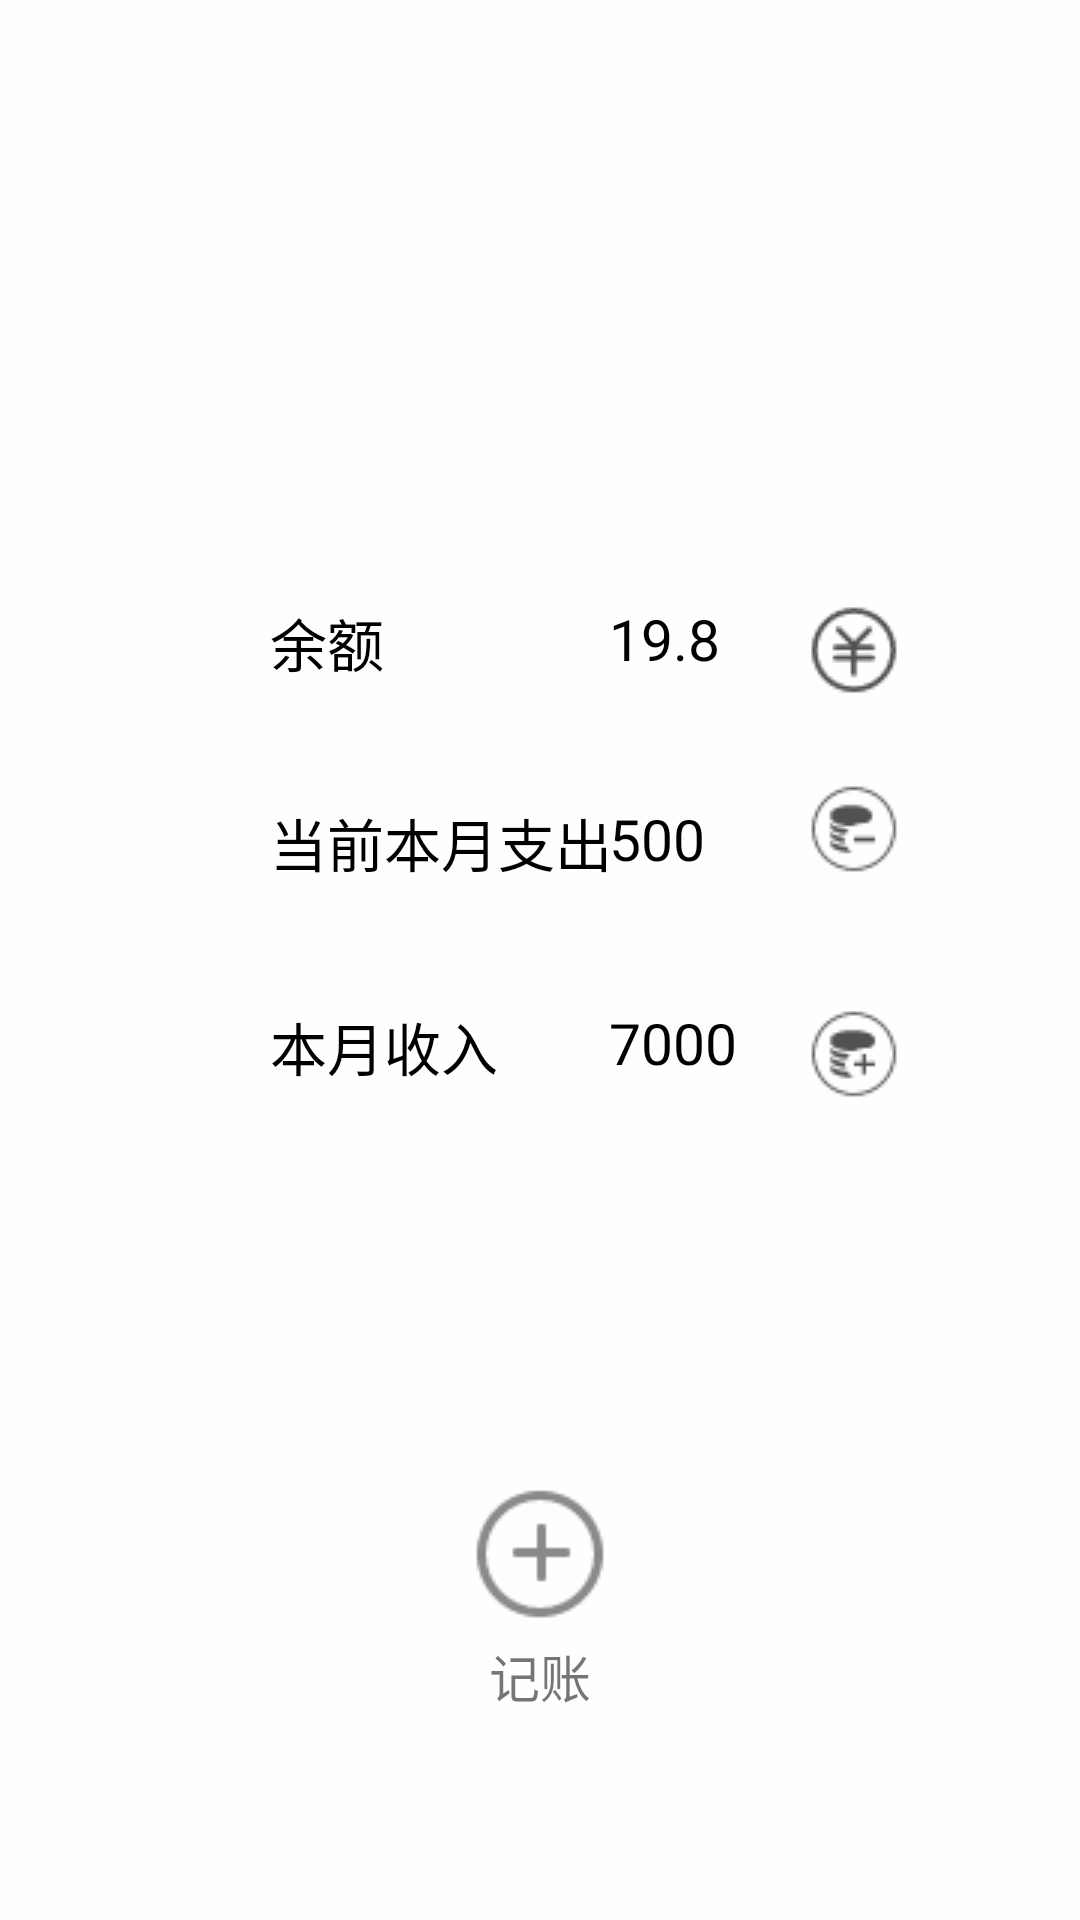

Produce the Android XML layout that renders to this screen, including the resource entries it uses.
<!-- AndroidManifest.xml: application theme AppTheme -->
<!-- res/layout/finance_check.xml -->
<?xml version="1.0" encoding="utf-8"?>
<RelativeLayout xmlns:android="http://schemas.android.com/apk/res/android"
    xmlns:app="http://schemas.android.com/apk/res-auto"
    xmlns:tools="http://schemas.android.com/tools"
    android:layout_width="fill_parent"
    android:layout_height="fill_parent"
    android:background="@drawable/bj">

    <TextView
        android:layout_width="wrap_content"
        android:layout_height="wrap_content"
        android:text="余额"
        android:textColor="@android:color/black"
        android:textSize="19dp"
        android:layout_marginLeft="90dp"
        android:layout_alignBottom="@+id/textremainder"
        android:layout_alignParentTop="true"
        android:layout_marginTop="200dp"
        android:id="@+id/textView4"/>

    <TextView
        android:layout_width="wrap_content"
        android:layout_height="wrap_content"
        android:text="19.8"
        android:textSize="19dp"
        android:textColor="@android:color/black"
        android:id="@+id/textremainder"
        android:layout_alignParentTop="true"
        android:layout_alignParentRight="true"
        android:layout_alignParentEnd="false"
        android:layout_alignParentStart="false"
        android:layout_alignWithParentIfMissing="false"
        android:layout_alignParentLeft="false"
        android:layout_marginTop="200dp"
        android:layout_marginRight="120dp"
        />

    <TextView
        android:layout_width="wrap_content"
        android:layout_height="wrap_content"
        android:text="当前本月支出"
        android:textColor="@android:color/black"
        android:textSize="19dp"
        android:id="@+id/textView3"
        android:layout_below="@+id/textView4"
        android:layout_alignParentLeft="true"
        android:layout_alignParentStart="true"
        android:layout_marginTop="41dp"
        android:layout_marginLeft="90dp"/>

    <TextView
        android:layout_width="wrap_content"
        android:layout_height="wrap_content"
        android:text="500"
        android:textColor="@android:color/black"
        android:textSize="19dp"
        android:id="@+id/textpay"
        android:layout_alignTop="@+id/textView3"
        android:layout_alignLeft="@+id/textremainder"
        android:layout_alignStart="@+id/textremainder"/>

    <TextView
        android:layout_width="wrap_content"
        android:layout_height="wrap_content"
        android:text="本月收入"
        android:textSize="19dp"
        android:textColor="@android:color/black"
        android:id="@+id/textView6"
        android:layout_below="@+id/textView3"
        android:layout_alignParentLeft="true"
        android:layout_alignParentStart="true"
        android:layout_marginTop="40dp"
        android:layout_marginLeft="90dp"/>

    <TextView
        android:layout_width="wrap_content"
        android:layout_height="wrap_content"
        android:text="7000"
        android:textSize="19dp"
        android:textColor="@android:color/black"
        android:id="@+id/textincome"
        android:layout_alignTop="@+id/textView6"
        android:layout_alignLeft="@+id/textpay"
        android:layout_alignStart="@+id/textpay"/>

    <Button
        android:id="@+id/button"
        android:layout_width="64dp"
        android:layout_height="64dp"
        android:layout_marginBottom="90dp"
        android:layout_centerHorizontal="true"
        android:layout_alignParentBottom="true"
        android:background="@drawable/tj"
        />

    <TextView
        android:id="@+id/textView9"
        android:layout_width="wrap_content"
        android:layout_height="wrap_content"
        android:layout_alignTop="@+id/button"
        android:layout_marginTop="60dp"
        android:layout_centerHorizontal="true"
      android:textSize="17dp"
        android:text="记账"/>

    <ImageView
        android:id="@+id/imageView"
        android:layout_width="wrap_content"
        android:layout_height="wrap_content"
        android:layout_alignTop="@+id/textremainder"
        android:layout_marginLeft="23dp"
        android:layout_marginTop="0.5dp"
        android:layout_marginStart="23dp"
        android:layout_toEndOf="@+id/textincome"
        android:layout_toRightOf="@+id/textincome"
        android:background= "@drawable/a" />

    <ImageView
        android:id="@+id/imageView2"
        android:layout_width="wrap_content"
        android:layout_height="wrap_content"
        android:layout_alignBottom="@+id/textpay"
        android:layout_alignLeft="@+id/textpay"
        android:layout_alignStart="@+id/imageView"
        android:background="@drawable/b" />

    <ImageView
        android:id="@+id/imageView3"
        android:layout_width="wrap_content"
        android:layout_height="wrap_content"
        android:layout_alignEnd="@+id/imageView"
        android:layout_alignRight="@+id/imageView"
        android:layout_alignTop="@+id/textincome"
        android:layout_marginTop="0.5dp"
        android:background="@drawable/c" />


</RelativeLayout>
<!-- resources referenced by this layout -->
<resources>
  <!-- drawable a: png bitmap (drawable, 864 bytes) -->
  <!-- drawable b: png bitmap (drawable, 767 bytes) -->
  <!-- drawable bj: jpg bitmap (drawable, 12776 bytes) -->
  <!-- drawable c: png bitmap (drawable, 782 bytes) -->
  <!-- drawable tj: png bitmap (drawable, 1202 bytes) -->
  <style name="AppTheme" parent="Base.Theme.AppCompat.Light.DarkActionBar">
          
          <item name="colorPrimary">@color/colorPrimary</item>
          <item name="colorPrimaryDark">@color/colorPrimaryDark</item>
          <item name="colorAccent">@color/colorAccent</item>
      </style>
  <!-- not gathered from this repository: default colours our renderer supplied (Android Studio template values) -->
  <color name="colorPrimary">#FF6200EE</color>
  <color name="colorPrimaryDark">#FF3700B3</color>
  <color name="colorAccent">#FF03DAC5</color>
</resources>
